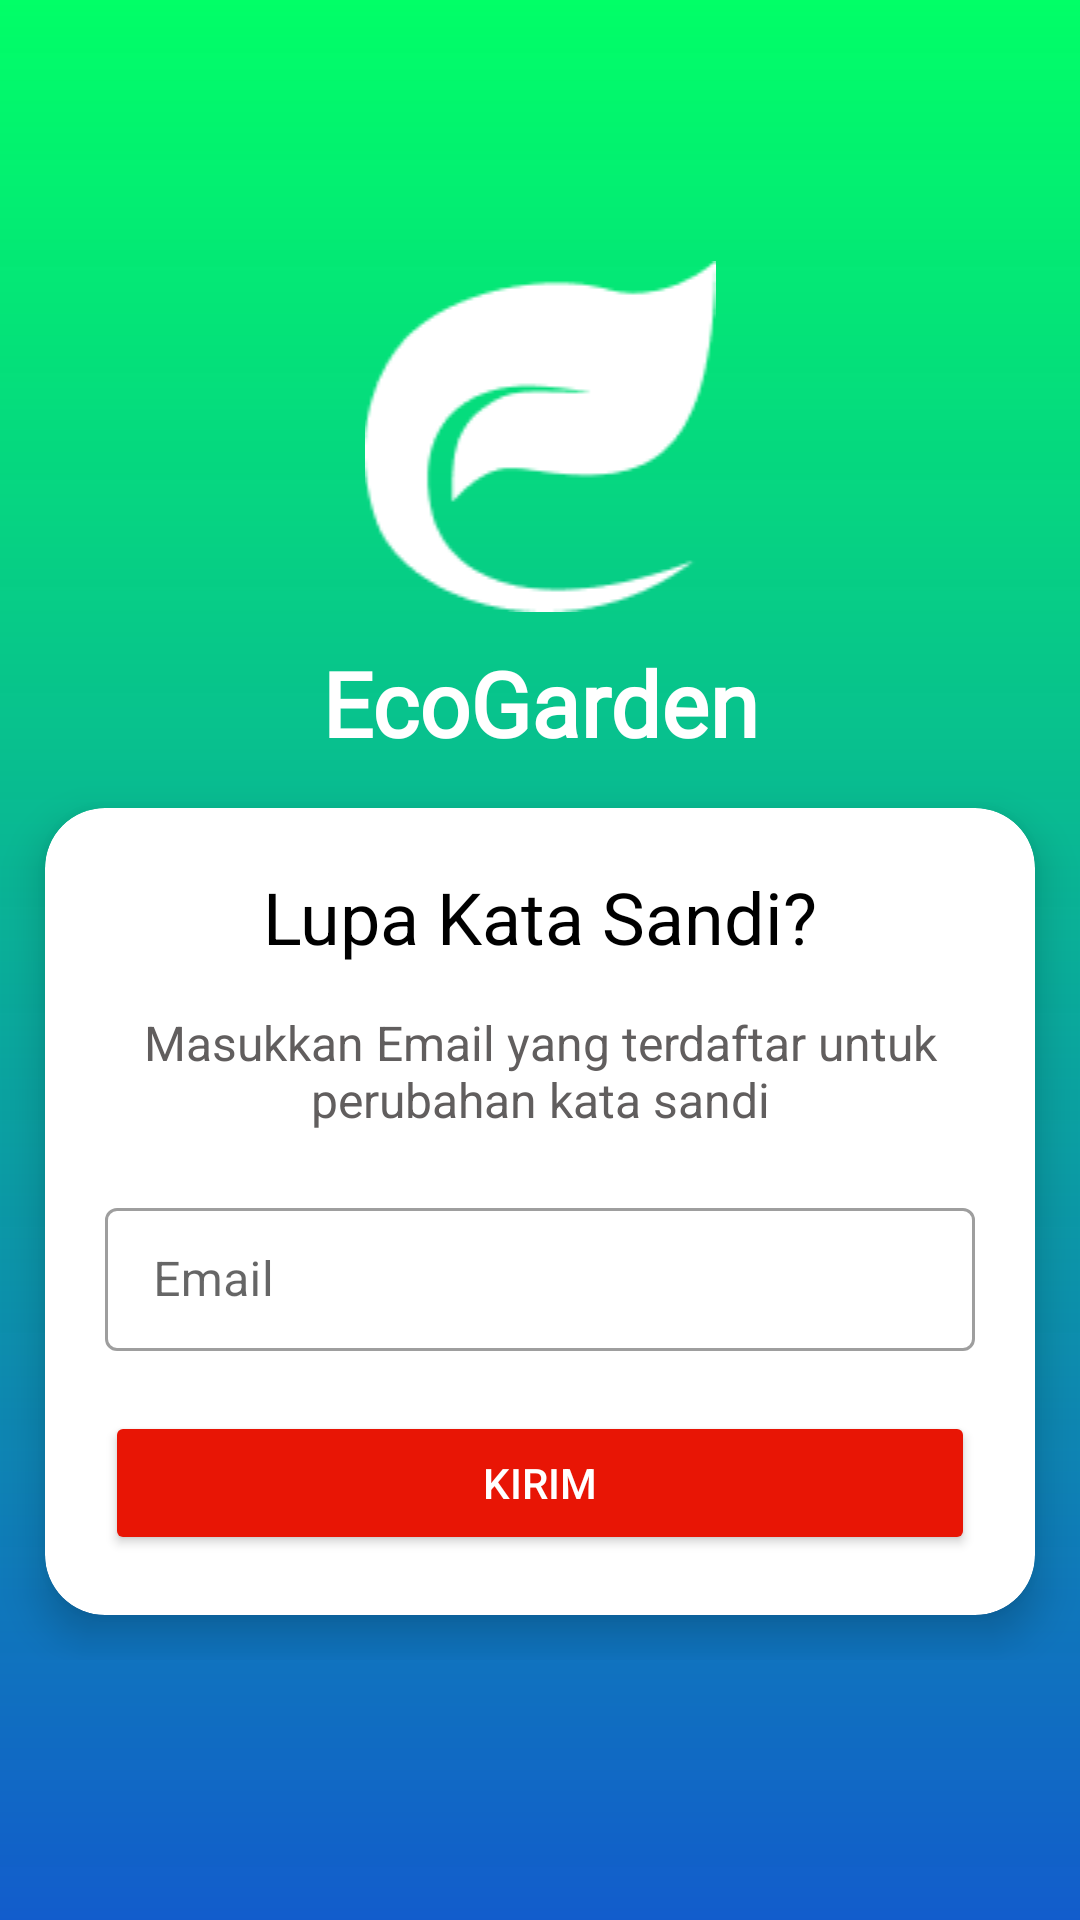

Produce the Android XML layout that renders to this screen, including the resource entries it uses.
<!-- AndroidManifest.xml: application theme Theme.TA_EcoGarden -->
<!-- res/layout/activity_lupa_passwd.xml -->
<?xml version="1.0" encoding="utf-8"?>
<androidx.constraintlayout.widget.ConstraintLayout xmlns:android="http://schemas.android.com/apk/res/android"
    xmlns:app="http://schemas.android.com/apk/res-auto"
    xmlns:tools="http://schemas.android.com/tools"
    android:layout_width="match_parent"
    android:layout_height="match_parent"
    android:background="@drawable/gradient2"
    tools:context=".Lupa_Passwd">

    <ScrollView
        android:layout_width="match_parent"
        android:layout_height="wrap_content"
        app:layout_constraintBottom_toBottomOf="parent"
        app:layout_constraintTop_toTopOf="parent">

        <LinearLayout
            android:layout_width="match_parent"
            android:layout_height="wrap_content"
            android:orientation="vertical">

            <ImageView
                android:layout_width="match_parent"
                android:layout_height="wrap_content"
                android:src="@drawable/logo"/>

            <TextView
                android:layout_width="match_parent"
                android:layout_height="wrap_content"
                android:layout_marginTop="10dp"
                android:fontFamily="@font/alata"
                android:text="EcoGarden"
                android:textAlignment="center"
                android:textColor="#fff"
                android:textSize="30sp"
                android:textStyle="bold" />

            <androidx.cardview.widget.CardView
                android:layout_width="match_parent"
                android:layout_height="wrap_content"
                android:layout_marginTop="30dp"
                android:layout_margin="15dp"
                app:cardCornerRadius="20dp"
                app:cardElevation="8dp"
                android:outlineSpotShadowColor="@color/black">

                <LinearLayout
                    android:layout_width="match_parent"
                    android:layout_height="wrap_content"
                    android:orientation="vertical"
                    android:layout_margin="20dp">

                    <TextView
                        android:layout_width="match_parent"
                        android:layout_height="wrap_content"
                        android:text="@string/text_ganti_pass"
                        android:textSize="24sp"
                        android:textColor="#000"
                        android:gravity="center"/>

                    <TextView
                        android:layout_width="match_parent"
                        android:layout_height="wrap_content"
                        android:text="@string/title_ganti_pass"
                        android:textSize="16sp"
                        android:textColor="#615E5E"
                        android:gravity="center"
                        android:layout_marginTop="15dp"/>

                    <com.google.android.material.textfield.TextInputLayout
                        android:layout_width="match_parent"
                        android:layout_height="wrap_content"
                        android:hint="Email"
                        app:startIconDrawable="@drawable/ic_email"
                        android:layout_marginTop="20dp"
                        android:labelFor="@+id/Email"
                        style="@style/Widget.MaterialComponents.TextInputLayout.OutlinedBox.Dense"
                        app:endIconMode="clear_text">
                        <com.google.android.material.textfield.TextInputEditText
                            android:layout_width="match_parent"
                            android:layout_height="wrap_content"
                            android:id="@+id/lupa_email"
                            android:inputType="textEmailAddress"
                            android:maxLines="1"/>
                    </com.google.android.material.textfield.TextInputLayout>

                    <Button
                        android:layout_width="match_parent"
                        android:layout_height="wrap_content"
                        android:layout_marginTop="20dp"
                        android:backgroundTint="#E81505"
                        android:text="kirim"
                        android:textColor="#fff"
                        android:id="@+id/lupa_kirim" />

                </LinearLayout>

            </androidx.cardview.widget.CardView>

        </LinearLayout>

    </ScrollView>

</androidx.constraintlayout.widget.ConstraintLayout>
<!-- resources referenced by this layout -->
<resources>
  <color name="black">#FF000000</color>
  <!-- drawable gradient2 (drawable-v24) -->
  <shape xmlns:android="http://schemas.android.com/apk/res/android">
      <gradient
          android:type="linear"
          android:startColor="#ed0050c8"
          android:endColor="#FF01FF67"
          android:angle="90"/>
  </shape>
  <!-- drawable logo: png bitmap (drawable-v24, 2041 bytes) -->
  <string name="text_ganti_pass">Lupa Kata Sandi?</string>
  <string name="title_ganti_pass">Masukkan Email yang terdaftar untuk perubahan kata sandi</string>
  <style name="Theme.TA_EcoGarden" parent="Theme.MaterialComponents.DayNight.DarkActionBar">
          
          <item name="colorPrimary">#009688</item>
          <item name="colorPrimaryVariant">@color/purple_700</item>
          <item name="colorOnPrimary">@color/white</item>
          
          <item name="colorSecondary">@color/teal_200</item>
          <item name="colorSecondaryVariant">@color/teal_700</item>
          <item name="colorOnSecondary">@color/black</item>
          
          <item name="android:statusBarColor">?attr/colorPrimaryVariant</item>
          
      </style>
  <color name="purple_700">#FF3700B3</color>
  <color name="white">#FFFFFFFF</color>
  <color name="teal_200">#FF03DAC5</color>
  <color name="teal_700">#FF018786</color>
</resources>
